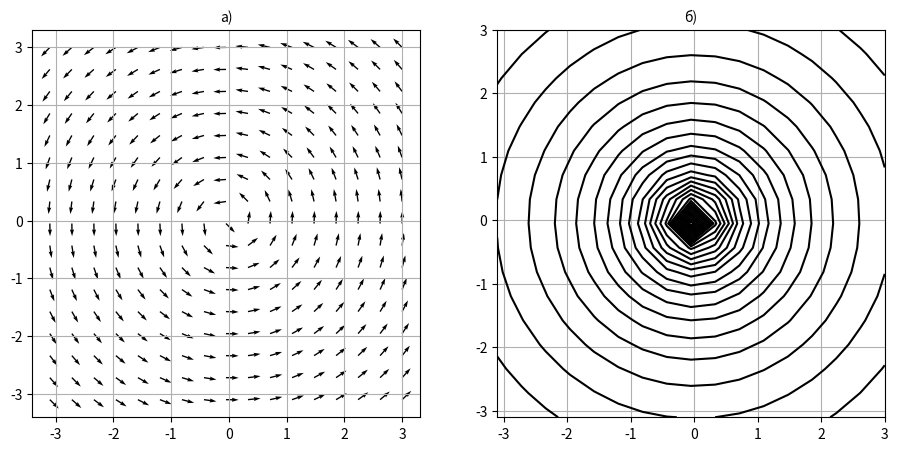
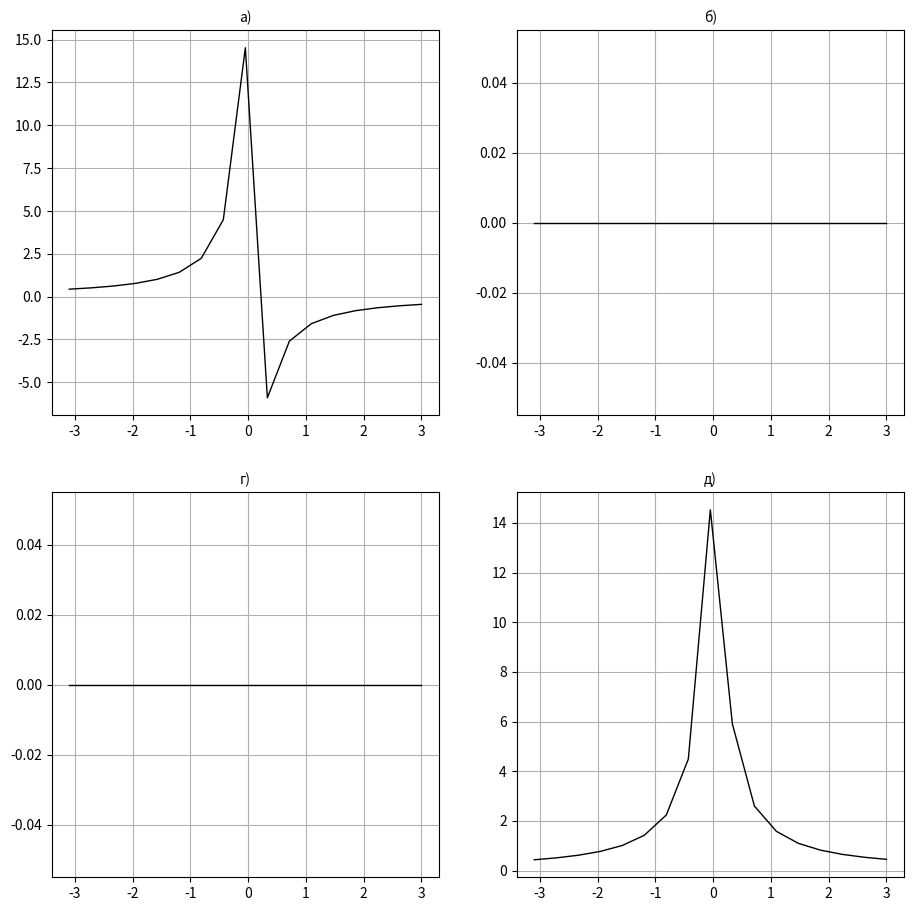

These charts were generated, in order, by the following Python code:
#!/usr/bin/env python
# coding: utf-8

# расчет и визуализация
# напряженности магнитного поля,
# создаваемого постоянным током
# конечной длины

# ячейка № 1
# подключение библиотеки numpy
import numpy as np

# подключение библиотеки
import matplotlib.pyplot as plt

# Ячейка № 2

# задание функции, возвращающей
# вектор напряженности магнитного поля,
# создаваемого элементарным линейным током,
# вычисляемый в соответствие с (5.12)
def Strange_EС(r, R, dL):
    # r - радиус-вектор элементарного тока
    # R0 - радиус-вектор точки наблюдения,
    # в которой рассчитывается напряженность магнитного поля
    # задание координат вектора элементарных токов

    # вычисление радиуса-вектора точки наблюдения
    Tmp = R - r

    # вычисление в соответствие с (5.12)
    # вектора напряженности магнитного поля,
    # создаваемого элементарным линейным током
    s = np.cross(dL, Tmp) / np.sqrt(np.dot(Tmp, Tmp)) ** 3

    return s

# Ячейка № 3

# задание функция, возвращающей
# значения вектора-потенциала
# магнитного поля, создаваемого
# элементарным линейным током,
# вычисляемым в соответствие с ()
def A_EС(r, R, dL):
    # r - радиус-вектор элементарного тока
    # R0 - радиус-вектор точки наблюдения,
    # в которой рассчитывается напряженность магнитного поля
    # задание координат вектора элементарных токов
    Tmp = R - r
    s = dL / np.sqrt(np.dot(Tmp, Tmp))
    return s

# Ячейка № 4

# задание числа узлов сетки
# по соответствующим координатным осям
Nx = 17
Ny = 17

# задание координат левого и
# правого концов провода
z_min = -30.1
z_max = 30

# задание числа элементарных токов
Nc = 200

# задание аппликат радиусов-векторов
# элементарных токов
z = np.linspace(z_min, z_max, Nc)

# вычисление шага изменения
# аппликаты радиуса-вектора
delta_z = z[1] - z[0]

# определение числа элементарных токов
Nc = len(z)

# задание значений координат узлов
# используемой координатной сетки
X = np.linspace(-3.1, 3, Nx)
Y = np.linspace(-3.1, 3, Ny)
Z = 29

# задание координат вектора dL
dL = np.array([0, 0, delta_z])

# инициализация массивов,
# используемых для размещения
# значений проекций напряженности
# магнитного поля на соответствующие
# координатные оси
bx = np.zeros([Nx, Ny])
by = np.zeros([Nx, Ny])
bz = np.zeros([Nx, Ny])

# вычисление значений
# проекций напряженности
# магнитного поля на соответствующие
# координатные оси
X1, Y1 = np.meshgrid(X, Y)
for i in range(Nx):
    for j in range(Ny):
        s = np.array([0, 0, 0])
        for k in range(Nc):
            R = np.array([X1[i, j], Y1[i, j], Z])
            r = np.array([0, 0, z[k]])
            s = s + Strange_EС(r, R, dL)
        bx[i, j] = s[0]
        by[i, j] = s[1]
        bz[i, j] = s[2]

# вычисление модуля магнитного поля
mp = np.zeros([Nx, Ny])
for i in range(Nx):
    for j in range(Ny):
        mp[i, j] = np.sqrt(bx[i, j] ** 2 + by[i, j] ** 2 + bz[i, j] ** 2)

# вычисление координат единичных векторов,
# сонаправленных с векторами
# напряженности магнитного поля
bx1 = np.zeros([Nx, Ny])
by1 = np.zeros([Nx, Ny])
for i in range(Nx):
    for j in range(Ny):
        bx1[i, j] = bx[i, j] / mp[i, j]
        by1[i, j] = by[i, j] / mp[i, j]

# инициализация массивов,
# используемых для размещения
# значений проекций вектора-потенциала
# магнитного поля на соответствующие
# координатные оси
ax = np.zeros([Nx, Ny])
ay = np.zeros([Nx, Ny])
az = np.zeros([Nx, Ny])

# вычисление значений
# проекций вектора-потенциала
# магнитного поля на соответствующие
# координатные оси и его модуля
A = np.zeros([Nx, Ny])
for i in range(Nx):
    for j in range(Ny):
        s = np.array([0, 0, 0])
        for k in range(Nc):
            R = np.array([X1[i, j], Y1[i, j], Z])
            r = np.array([0, 0, z[k]])
            s = s + A_EС(r, R, dL)
        ax = s[0]
        ay = s[1]
        az = s[2]
        A[i, j] = np.sqrt(ax**2 + ay**2 + az**2)


# Ячейка № 5

fig = plt.figure(figsize=(11, 11))

# визуализация поля нормированных векторов,
# сонаправленных с векторами напряженности
# магнитного поля в плоскости Z=0
ax = fig.add_subplot(1, 2, 1)
q = ax.quiver(X1, Y1, bx1, by1)
ax.set_aspect("equal", "box")
ax.set_title("а)", fontsize=10)
ax.grid(True)

# визуализация карты эквипотенциалей
# вектора потенциала магнитного поля
ax = fig.add_subplot(1, 2, 2)
CS = ax.contour(X1, Y1, A, levels=33, colors="black")
ax.set_title("б)", fontsize=10)
ax.set_aspect("equal", "box")
ax.grid(True)
plt.show()

# вычисление модуля
# напряженности магнитного поля
bx2 = np.zeros(Ny)
by2 = np.zeros(Ny)
bz2 = np.zeros(Ny)
b2 = np.zeros(Ny)
for j in range(Ny):
    s = np.array([0, 0, 0])
    for k in range(Nc):
        R = np.array([0, Y[j], Z])
        r = np.array([0, 0, z[k]])
        s = s + Strange_EС(r, R, dL)
    bx2[j] = s[0]
    by2[j] = s[1]
    bz2[j] = s[2]
    b2[j] = np.sqrt(bx2[j] ** 2 + by2[j] ** 2 + bz2[j] ** 2)

print("--------------------------------------------")

fig = plt.figure(figsize=(11, 11))

# визуализация зависимости Bx=Bx(0,y,0)
ax = fig.add_subplot(2, 2, 1)
ax.plot(Y, bx2, "-k", lw=1)
ax.set_title("а)", fontsize=10)
ax.grid(True)

# визуализация зависимости By=By(0,y,0)
ax = fig.add_subplot(222)
ax.plot(Y, by2, "-k", lw=1)
ax.set_title("б)", fontsize=10)
ax.grid(True)

# визуализация зависимости Bz=Bz(0,y,0)
ax = fig.add_subplot(223)
ax.plot(Y, bz2, "-k", lw=1)
ax.set_title("г)", fontsize=10)
ax.grid(True)

ax = fig.add_subplot(224)
ax.plot(Y, b2, "-k", lw=1)
ax.set_title("д)", fontsize=10)
ax.grid(True)

plt.show()
